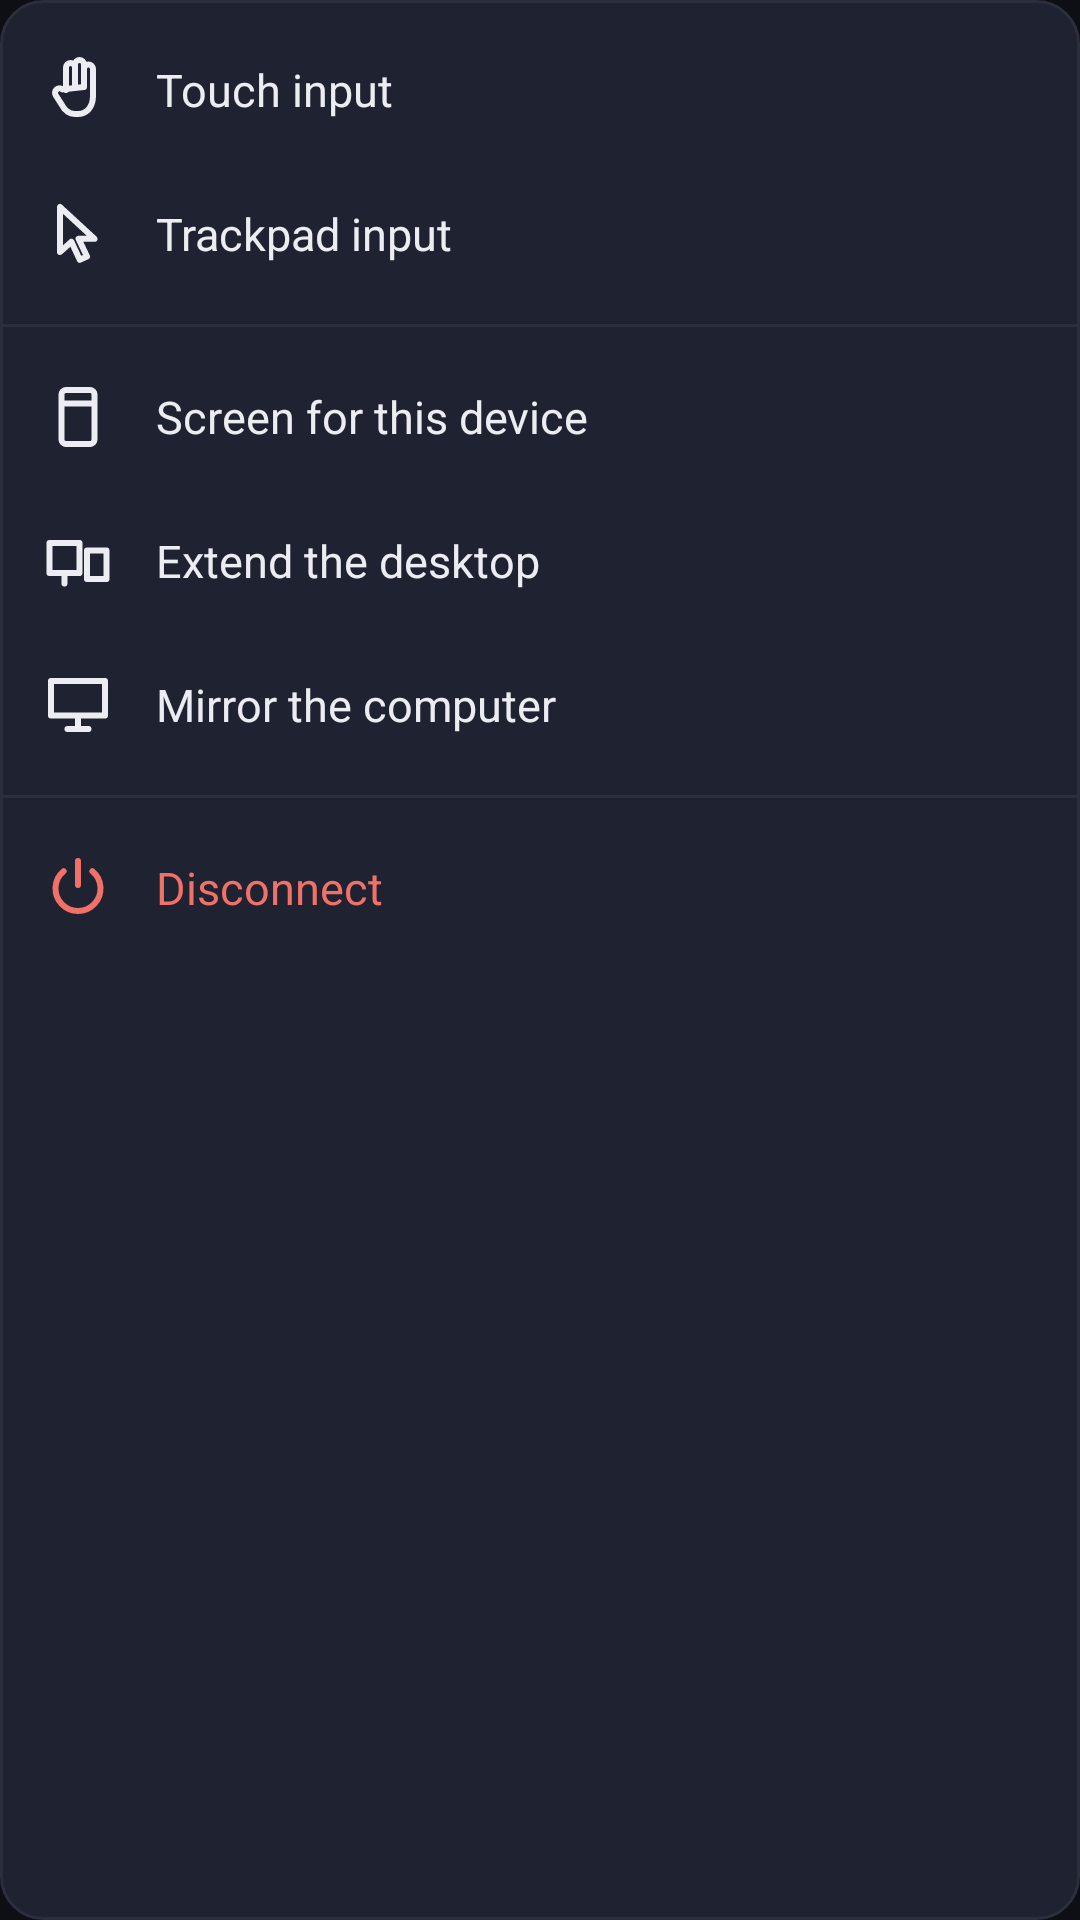

Reconstruct the res/layout file that produces this screen, plus the resources it refers to.
<!-- AndroidManifest.xml: application theme Theme.Iolite -->
<!-- res/layout/popup_more.xml -->
<?xml version="1.0" encoding="utf-8"?>
<LinearLayout xmlns:android="http://schemas.android.com/apk/res/android"
    android:layout_width="wrap_content"
    android:layout_height="wrap_content"
    android:background="@drawable/bg_toolbar"
    android:minWidth="220dp"
    android:orientation="vertical"
    android:paddingTop="6dp"
    android:paddingBottom="6dp">

    <TextView
        android:id="@+id/menuTouch"
        style="@style/MenuItem"
        android:drawableStart="@drawable/ic_hand"
        android:text="@string/input_touch" />

    <TextView
        android:id="@+id/menuTrackpad"
        style="@style/MenuItem"
        android:drawableStart="@drawable/ic_cursor"
        android:text="@string/input_trackpad" />

    <View
        android:layout_width="match_parent"
        android:layout_height="1dp"
        android:layout_marginTop="6dp"
        android:layout_marginBottom="6dp"
        android:background="@color/hairline" />

    <TextView
        android:id="@+id/menuScreenOwn"
        style="@style/MenuItem"
        android:drawableStart="@drawable/ic_screen_own"
        android:text="@string/menu_screen_own" />

    <TextView
        android:id="@+id/menuScreenExtend"
        style="@style/MenuItem"
        android:drawableStart="@drawable/ic_screen_extend"
        android:text="@string/menu_screen_extend" />

    <TextView
        android:id="@+id/menuScreenMirror"
        style="@style/MenuItem"
        android:drawableStart="@drawable/ic_screen_mirror"
        android:text="@string/menu_screen_mirror" />

    <View
        android:layout_width="match_parent"
        android:layout_height="1dp"
        android:layout_marginTop="6dp"
        android:layout_marginBottom="6dp"
        android:background="@color/hairline" />

    <TextView
        android:id="@+id/menuDisconnect"
        style="@style/MenuItem"
        android:drawableStart="@drawable/ic_disconnect"
        android:text="@string/disconnect"
        android:textColor="@color/danger" />
</LinearLayout>
<!-- resources referenced by this layout -->
<resources>
  <color name="danger">#F07167</color>
  <color name="hairline">#2A2E3D</color>
  <!-- drawable bg_toolbar (drawable) -->
  <?xml version="1.0" encoding="utf-8"?>
  <shape xmlns:android="http://schemas.android.com/apk/res/android" android:shape="rectangle">
      <solid android:color="@color/raised" />
      <corners android:radius="14dp" />
      <stroke android:width="1dp" android:color="@color/hairline" />
  </shape>
  <!-- drawable ic_cursor (drawable) -->
  <?xml version="1.0" encoding="utf-8"?>
  <vector xmlns:android="http://schemas.android.com/apk/res/android"
      android:width="24dp"
      android:height="24dp"
      android:viewportWidth="24"
      android:viewportHeight="24">
      <path
          android:strokeColor="@color/text"
          android:strokeWidth="2"
          android:strokeLineCap="round"
          android:strokeLineJoin="round"
          android:pathData="M6,3 V18 L9.8,14.6 L12.6,20.6 L15,19.5 L12.2,13.6 H17.5 Z" />
  </vector>
  <!-- drawable ic_disconnect (drawable) -->
  <?xml version="1.0" encoding="utf-8"?>
  <vector xmlns:android="http://schemas.android.com/apk/res/android"
      android:width="24dp"
      android:height="24dp"
      android:viewportWidth="24"
      android:viewportHeight="24">
      <path
          android:strokeColor="@color/danger"
          android:strokeWidth="2"
          android:strokeLineCap="round"
          android:pathData="M12,3 V11 M7.2,6.4 a7.5,7.5 0 1 0 9.6,0" />
  </vector>
  <!-- drawable ic_screen_extend (drawable) -->
  <?xml version="1.0" encoding="utf-8"?>
  <vector xmlns:android="http://schemas.android.com/apk/res/android"
      android:width="24dp"
      android:height="24dp"
      android:viewportWidth="24"
      android:viewportHeight="24">
      <path
          android:strokeColor="@color/text"
          android:strokeWidth="2"
          android:strokeLineCap="round"
          android:strokeLineJoin="round"
          android:pathData="M2.5,6 H12.5 V16 H2.5 Z M15,8.5 H21.5 V18 H15 Z M7.5,16 V19.5" />
  </vector>
  <!-- drawable ic_screen_mirror (drawable) -->
  <?xml version="1.0" encoding="utf-8"?>
  <vector xmlns:android="http://schemas.android.com/apk/res/android"
      android:width="24dp"
      android:height="24dp"
      android:viewportWidth="24"
      android:viewportHeight="24">
      <path
          android:strokeColor="@color/text"
          android:strokeWidth="2"
          android:strokeLineCap="round"
          android:strokeLineJoin="round"
          android:pathData="M3,4 H21 V15.5 H3 Z M12,15.5 V20 M8.5,20 H15.5" />
  </vector>
  <string name="disconnect">Disconnect</string>
  <string name="input_touch">Touch input</string>
  <string name="input_trackpad">Trackpad input</string>
  <string name="menu_screen_extend">Extend the desktop</string>
  <string name="menu_screen_mirror">Mirror the computer</string>
  <string name="menu_screen_own">Screen for this device</string>
  <style name="Theme.Iolite" parent="android:Theme.Material.NoActionBar">
          <item name="android:windowBackground">@color/ink</item>
          <item name="android:statusBarColor">@color/ink</item>
          <item name="android:navigationBarColor">@color/ink</item>
          <item name="android:windowLightStatusBar">false</item>
          <item name="android:colorAccent">@color/honey</item>
          <item name="android:textColorPrimary">@color/text</item>
          <item name="android:textColorSecondary">@color/text_dim</item>
      </style>
  <color name="raised">#1F2230</color>
  <color name="text">#ECEDF2</color>
  <!-- drawable bg_key (drawable) -->
  <?xml version="1.0" encoding="utf-8"?>
  <ripple xmlns:android="http://schemas.android.com/apk/res/android"
      android:color="@color/hairline">
      <item android:id="@android:id/mask">
          <shape android:shape="rectangle">
              <solid android:color="@android:color/white" />
          </shape>
      </item>
  </ripple>
  <color name="ink">#0E0F14</color>
  <color name="honey">#E8B14F</color>
  <color name="text_dim">#8F94A6</color>
</resources>
